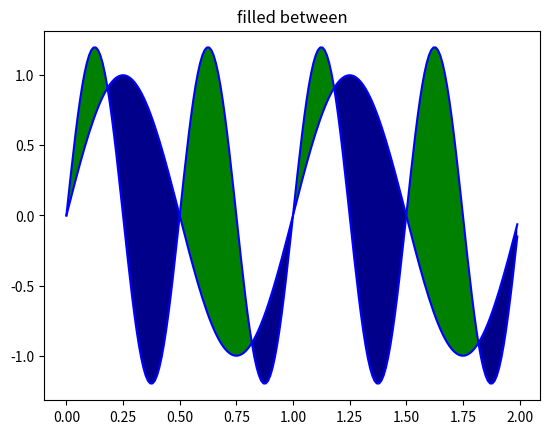

Source code (Python): (Note: this script raises an exception after producing the figure.)
import matplotlib.pyplot as plt
from matplotlib.pyplot import *
#带填充区域的图表
import numpy as np
x = np.arange(0, 2, 0.01)
y1 = np.sin(2 * np.pi * x)
y2 = 1.2 * np.sin(4 * np.pi * x)
fig = figure()
ax = gca()
ax.plot(x, y1, x, y2, color='b')
ax.fill_between(x, y1, y2, where=y2 > y1, facecolor='g', interpolate=True)
ax.fill_between(x, y1, y2, where=y2 < y1, facecolor='darkblue', interpolate=True)
ax.set_title('filled between')
show()
plt.savefig('./img/rec10.jpg')

